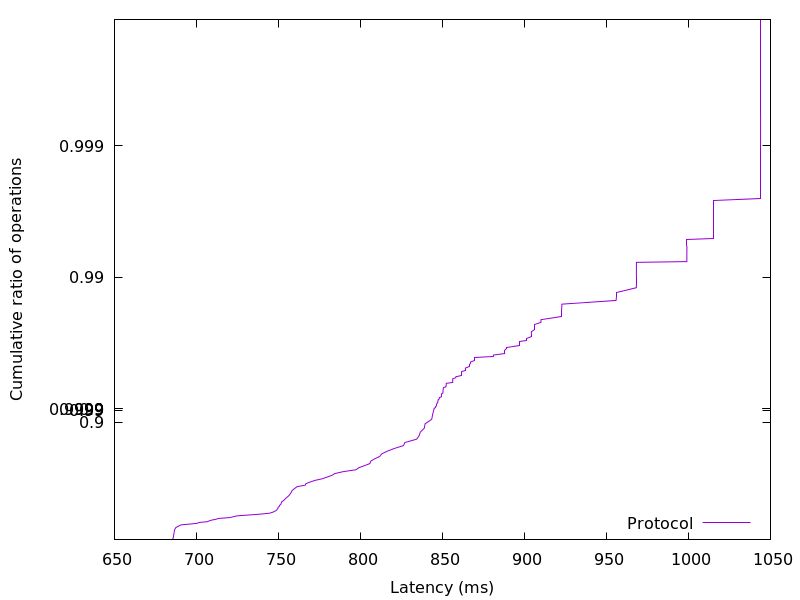

Source data for this figure (header and first rows):
684.910592, 0.01
685.4, 0.02
685.7, 0.03
685.8, 0.04
685.9, 0.05
686, 0.06
686, 0.07
686, 0.08
686.1, 0.09
686.2, 0.1
686.2, 0.11
686.3, 0.12
686.4, 0.13
686.5, 0.14
686.5, 0.15
686.6, 0.16
686.7, 0.17
686.9, 0.18
687.1, 0.19
687.3, 0.2
688, 0.21
689, 0.22
689.7, 0.23
690.8, 0.24
696.1, 0.25
700.7, 0.26
701.4, 0.27
706.6, 0.28
707.7, 0.29
709.3, 0.3
712, 0.31
713.4, 0.32
720.3, 0.33
722.5, 0.34
724.8, 0.35
732.4, 0.36
739.6, 0.37
744.7, 0.38
746.6, 0.39
747.7, 0.4
748.8, 0.41
749.2, 0.42
749.7, 0.43
749.8, 0.44
750.6, 0.45
750.7, 0.46
751.5, 0.47
751.7, 0.48
751.8, 0.49
752.9, 0.5
753.7, 0.51
754.3, 0.52
755.2, 0.53
756.1, 0.54
756.8, 0.55
757.3, 0.56
757.8, 0.57
758.2, 0.58
759.1, 0.59
760.2, 0.6
761.4, 0.61
... 298 more rows
